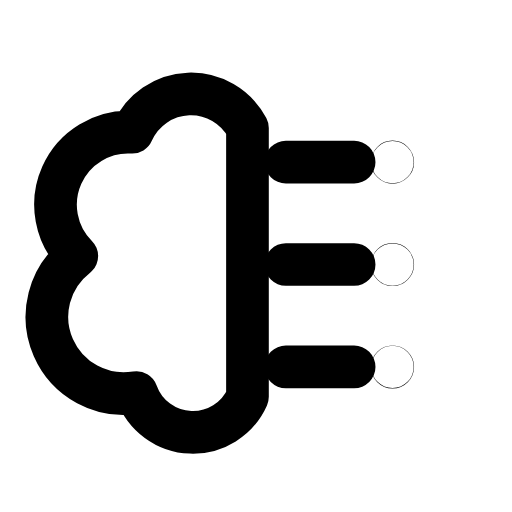
t = 0.00 s
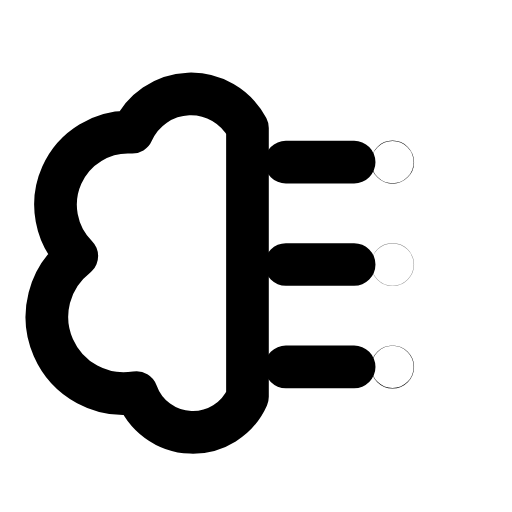
t = 0.28 s
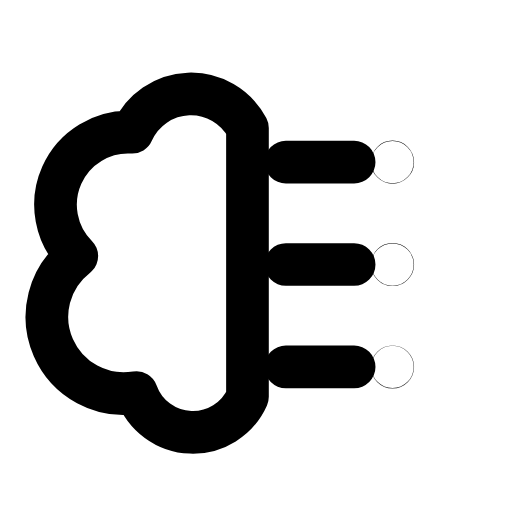
t = 0.55 s
t = 0.80 s: frame unchanged from t = 0.00 s, image omitted
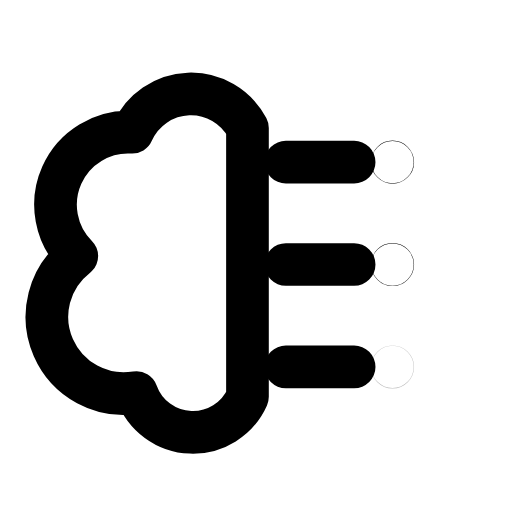
t = 1.10 s
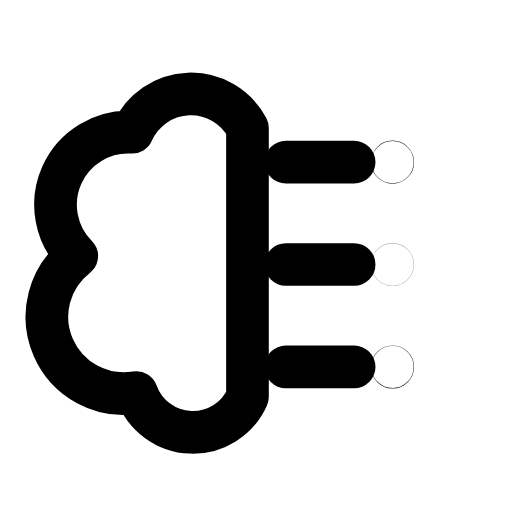
t = 1.18 s

The animated SVG that drew these frames (rendered in a browser with its animation timeline set to each time). Animation: 3 SMIL elements (animate=3); one cycle of 1.65 s, repeats indefinitely.

<svg xmlns="http://www.w3.org/2000/svg" width="24" height="24" viewBox="0 0 24 24" fill="none"><path stroke="currentColor" stroke-width="2" stroke-linecap="round" stroke-linejoin="round" fill="none" d="M11.6 6A3 3 0 0 0 6.2 6.2A3.4 3.4 0 0 0 3.6 12A3.6 3.6 0 0 0 6.4 18.4A2.8 2.8 0 0 0 11.6 18.6Z"></path><path stroke="currentColor" stroke-width="2" stroke-linecap="round" stroke-linejoin="round" fill="none" d="M13.4 7.6L16.6 7.6M13.4 12.4L16.6 12.4M13.4 17.2L16.6 17.2"></path><circle stroke="currentColor" stroke-width="2" stroke-linecap="round" stroke-linejoin="round" fill="none" cx="18.4" cy="7.6" r="0.01"><animate attributeName="opacity" values="1;1;0.25;1;1;1;1;0.25;1;1;1" keyTimes="0;0.0675;0.135;0.2025;0.45;0.6;0.765;0.81;0.855;0.9;1" dur="1.65s" repeatCount="indefinite" calcMode="spline" keySplines="0.16 1 0.3 1;0.16 1 0.3 1;0.16 1 0.3 1;0.16 1 0.3 1;0.16 1 0.3 1;0.16 1 0.3 1;0.16 1 0.3 1;0.16 1 0.3 1;0.16 1 0.3 1;0.16 1 0.3 1"/></circle><circle stroke="currentColor" stroke-width="2" stroke-linecap="round" stroke-linejoin="round" fill="none" cx="18.4" cy="12.4" r="0.01"><animate attributeName="opacity" values="1;1;0.25;1;1;1;1;0.25;1;1;1" keyTimes="0;0.1575;0.225;0.2925;0.45;0.6;0.705;0.75;0.795;0.9;1" dur="1.65s" repeatCount="indefinite" calcMode="spline" keySplines="0.16 1 0.3 1;0.16 1 0.3 1;0.16 1 0.3 1;0.16 1 0.3 1;0.16 1 0.3 1;0.16 1 0.3 1;0.16 1 0.3 1;0.16 1 0.3 1;0.16 1 0.3 1;0.16 1 0.3 1"/></circle><circle stroke="currentColor" stroke-width="2" stroke-linecap="round" stroke-linejoin="round" fill="none" cx="18.4" cy="17.2" r="0.01"><animate attributeName="opacity" values="1;1;0.25;1;1;1;1;0.25;1;1;1" keyTimes="0;0.2475;0.315;0.3825;0.45;0.6;0.645;0.69;0.735;0.9;1" dur="1.65s" repeatCount="indefinite" calcMode="spline" keySplines="0.16 1 0.3 1;0.16 1 0.3 1;0.16 1 0.3 1;0.16 1 0.3 1;0.16 1 0.3 1;0.16 1 0.3 1;0.16 1 0.3 1;0.16 1 0.3 1;0.16 1 0.3 1;0.16 1 0.3 1"/></circle></svg>
